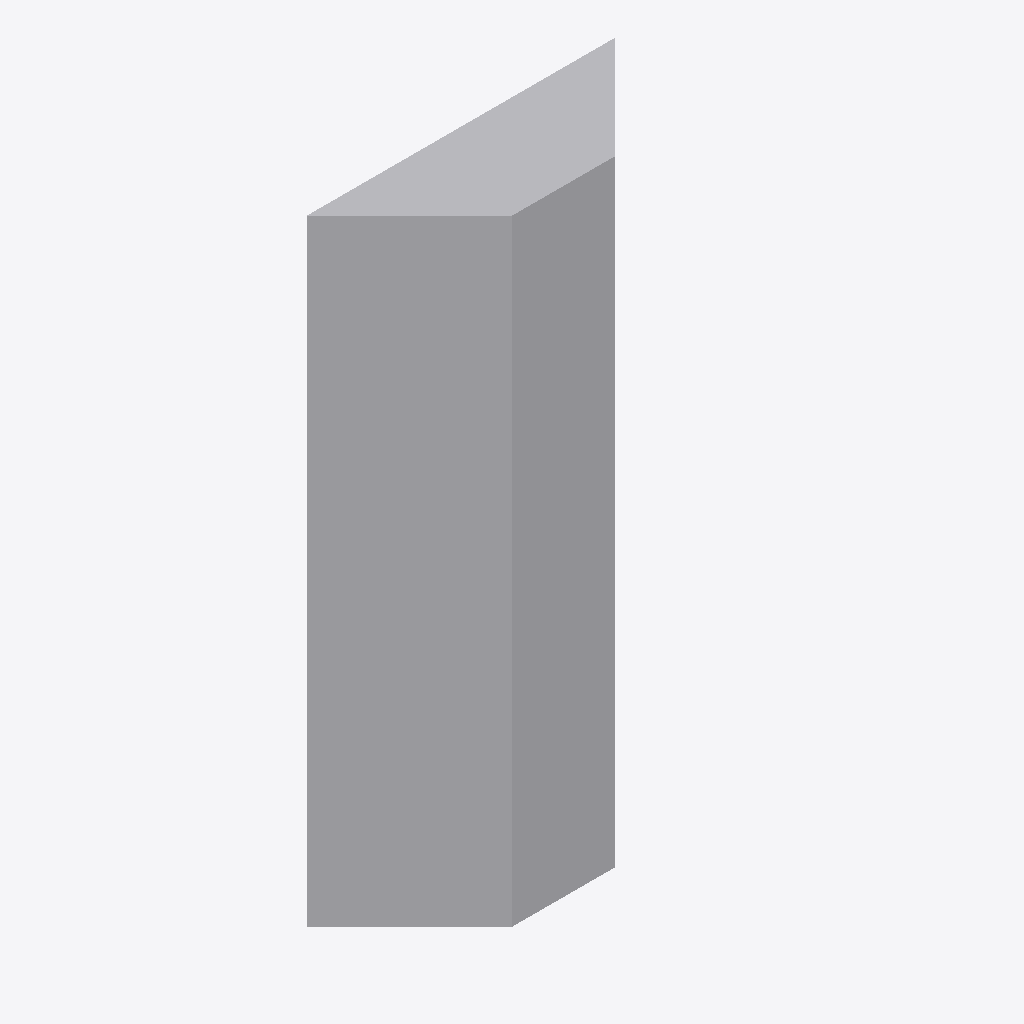
Isometric view of an IFC building model (IFC-SPF (STEP), schema IFC2X3, length unit metre), seen from the south-west, elements coloured by IFC class: 1 other element (light grey).
Extent 30.0 m × 10.0 m × 60.0 m (x, y, z). Storeys (1): Default Building Storey 0 at 0.00 m. Elements (1): 1 IfcBuildingElementProxy.

HEADER;
FILE_DESCRIPTION(('ViewDefinition [CoordinationView_V2.0, QuantityTakeOffAddOnView]'),'2;1');
FILE_NAME('','2021-08-23T21:57:27',(),(),'ACCA_IFC.dll Version 400','','');
FILE_SCHEMA(('IFC2X3'));
ENDSEC;
DATA;
#7=IFCPROJECT('0$BWysM9PDtuSbElKPM7$L',#1,'Default Project',$,$,$,$,(#16),#8);
#31=IFCSITE('2l548ZIcf87eEBKhPv92Xa',#1,'Default Site',$,$,#32,$,$,.ELEMENT.,(0,0,0),(0,0,0),0.0,$,$);
#36=IFCBUILDING('2ztgDnonTBlhCkLajKuRkz',#1,'Default Building',$,$,#37,$,$,.ELEMENT.,$,$,$);
#41=IFCBUILDINGSTOREY('0fo0ojcRfA6QPGtknNxScp',#1,'Default Building Storey 0',$,$,#42,$,$,.ELEMENT.,0.0);
#46=IFCBUILDINGELEMENTPROXY('02DnN0yPL98wDbGb89peqn',#1,'1',$,$,#48,#52,$,$);
ENDSEC;
